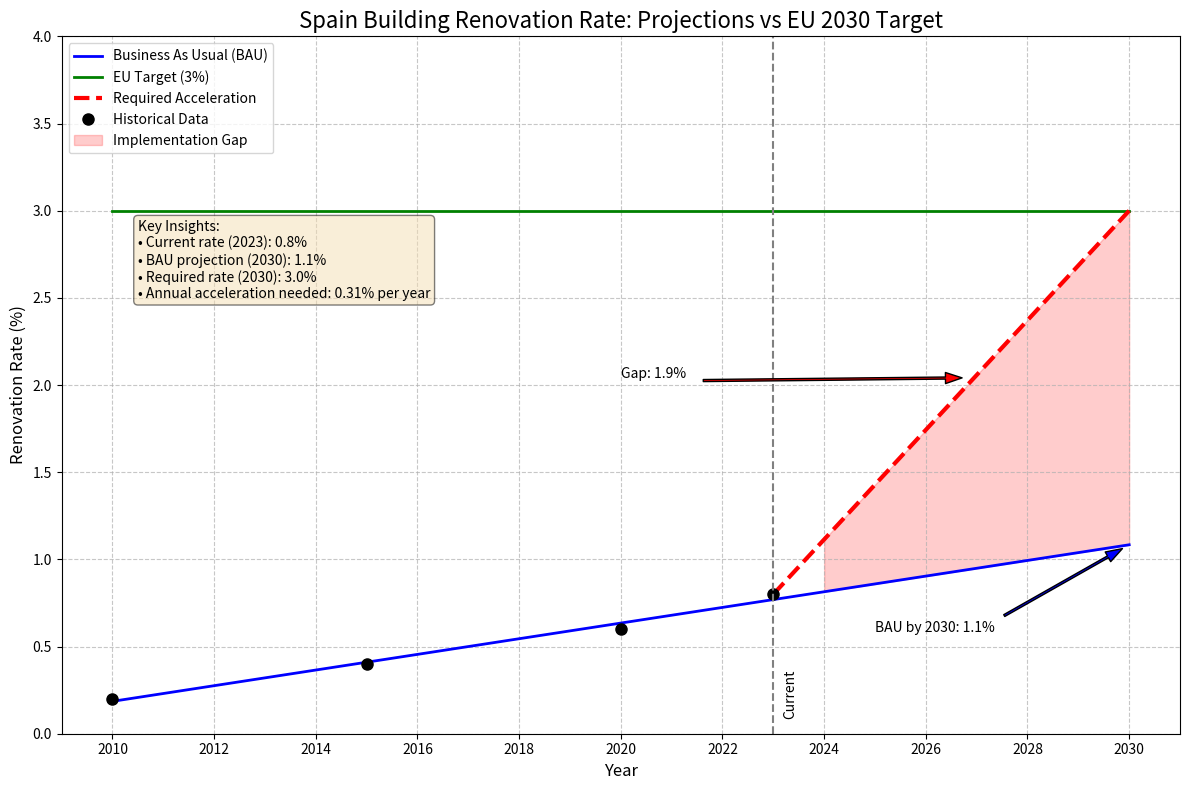

Generate this figure with matplotlib: (Note: this script raises an exception after producing the figure.)
#%%
# Script to generate Spain building renovation rate projection chart
import numpy as np
import matplotlib.pyplot as plt
from scipy import stats

# Historical data
historical_data = {
    'year': [2010, 2015, 2020, 2023],
    'renovation_rate': [0.2, 0.4, 0.6, 0.8],  # Percentage
    'energy_reduction': [5, 12, 18, 22],      # Percentage from 2005 baseline
    'investment_energy_efficiency': [500, 800, 1200, 1800]  # Million €/year
}

# Historical data
years = np.array(historical_data['year'])
rates = np.array(historical_data['renovation_rate'])

# Calculate BAU trajectory using linear regression
slope, intercept, r_value, p_value, std_err = stats.linregress(years, rates)

# Project future years
projection_years = np.arange(2010, 2031)
bau_trajectory = slope * projection_years + intercept

# EU Target (constant 3% line)
target_line = np.ones(len(projection_years)) * 3.0

# Calculate acceleration trajectory
# First part is historical (until 2023)
acceleration_trajectory = np.zeros(len(projection_years))
historical_idx = np.where(projection_years <= 2023)[0]
acceleration_trajectory[historical_idx] = [rates[list(years).index(y)] if y in years else np.nan for y in projection_years[historical_idx]]

# Second part is the required acceleration to meet target by 2030
current_rate = rates[-1]  # 0.8% in 2023
target_rate = 3.0  # 3% by 2030
years_to_target = 7  # 2023 to 2030
annual_increment = (target_rate - current_rate) / years_to_target

future_idx = np.where(projection_years > 2023)[0]
for i, year_idx in enumerate(future_idx):
    year = projection_years[year_idx]
    years_from_2023 = year - 2023
    acceleration_trajectory[year_idx] = current_rate + (annual_increment * years_from_2023)

# Create the plot
plt.figure(figsize=(12, 8))

# Plot the trajectories
plt.plot(projection_years, bau_trajectory, 'b-', linewidth=2, label='Business As Usual (BAU)')
plt.plot(projection_years, target_line, 'g-', linewidth=2, label='EU Target (3%)')
plt.plot(projection_years, acceleration_trajectory, 'r--', linewidth=3, label='Required Acceleration')

# Plot historical data points
plt.plot(years, rates, 'ko', markersize=8, label='Historical Data')

# Fill the gap area between BAU and required trajectory
plt.fill_between(projection_years[future_idx],
                 bau_trajectory[future_idx],
                 acceleration_trajectory[future_idx],
                 color='red', alpha=0.2, label='Implementation Gap')

# Annotations
plt.annotate(f"BAU by 2030: {bau_trajectory[-1]:.1f}%",
             xy=(2030, bau_trajectory[-1]),
             xytext=(2025, bau_trajectory[-1]-0.5),
             arrowprops=dict(facecolor='blue', shrink=0.05, width=1.5, headwidth=8),
             fontsize=10)

plt.annotate(f"Gap: {target_line[-1] - bau_trajectory[-1]:.1f}%",
             xy=(2027, (target_line[-1] + bau_trajectory[-1])/2),
             xytext=(2020, (target_line[-1] + bau_trajectory[-1])/2),
             arrowprops=dict(facecolor='red', shrink=0.05, width=1.5, headwidth=8),
             fontsize=10)

# Add details to the plot
plt.title('Spain Building Renovation Rate: Projections vs EU 2030 Target', fontsize=16)
plt.xlabel('Year', fontsize=12)
plt.ylabel('Renovation Rate (%)', fontsize=12)
plt.grid(True, linestyle='--', alpha=0.7)
plt.xticks(np.arange(2010, 2031, 2))
plt.yticks(np.arange(0, 4.1, 0.5))

# Add vertical line at current year
plt.axvline(x=2023, color='gray', linestyle='--')
plt.text(2023.2, 0.1, 'Current', rotation=90)

# Legend
plt.legend(loc='upper left', fontsize=10)

# Add explanatory text box
textstr = '\n'.join((
    'Key Insights:',
    f'• Current rate (2023): {rates[-1]:.1f}%',
    f'• BAU projection (2030): {bau_trajectory[-1]:.1f}%',
    f'• Required rate (2030): {target_line[-1]:.1f}%',
    f'• Annual acceleration needed: {annual_increment:.2f}% per year'
))
props = dict(boxstyle='round', facecolor='wheat', alpha=0.5)
plt.text(2010.5, 2.5, textstr, fontsize=10, bbox=props)

plt.tight_layout()
# Save the figure to the images directory
plt.savefig('C:/dev/residential-energy-efficiency-stats/images/spain_renovation_rate_projections.png', dpi=300)
print("Chart saved to images/spain_renovation_rate_projections.png")
